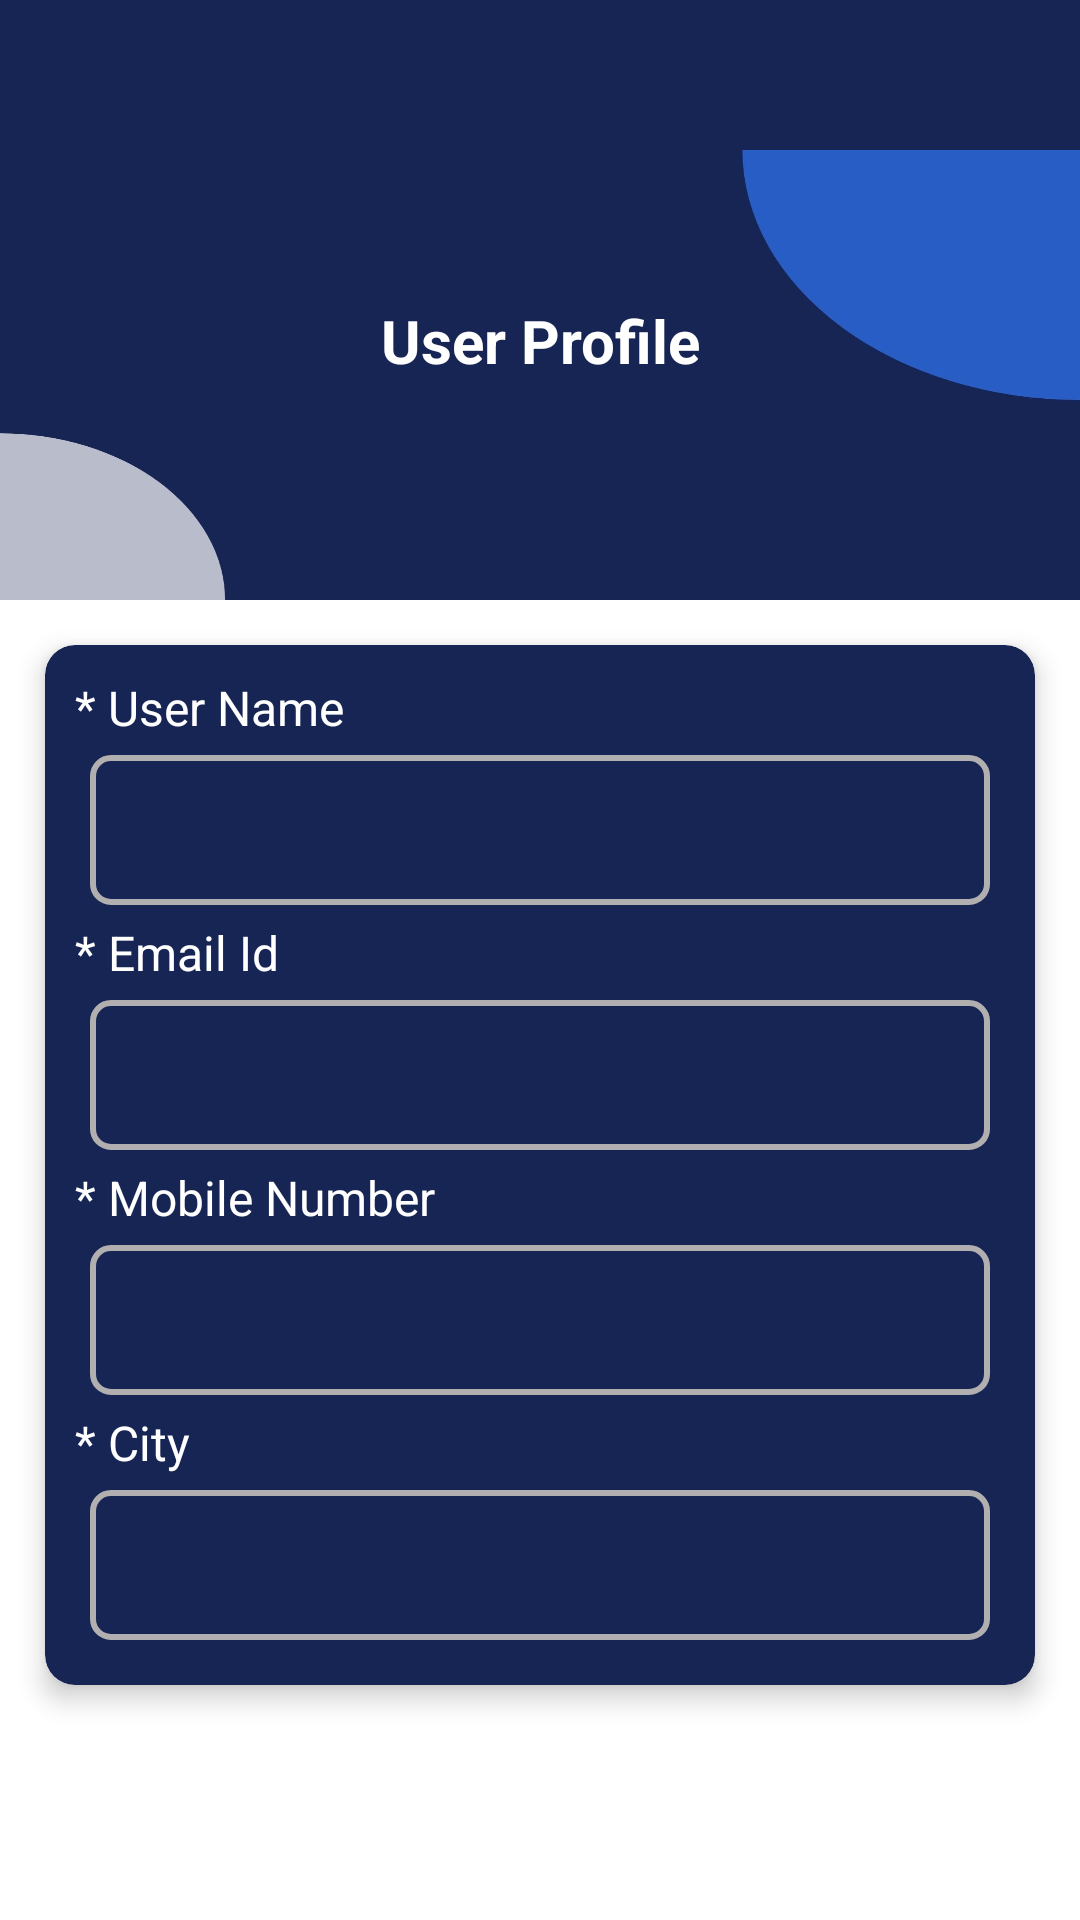

The Android layout XML behind this screen, and the referenced resources:
<!-- AndroidManifest.xml: application theme Theme.BikeCarRent -->
<!-- res/layout/fragment_profile.xml -->
<?xml version="1.0" encoding="utf-8"?>
<FrameLayout xmlns:android="http://schemas.android.com/apk/res/android"
    xmlns:tools="http://schemas.android.com/tools"
    android:layout_width="match_parent"
    android:layout_height="match_parent"
    xmlns:app="http://schemas.android.com/apk/res-auto"
    tools:context=".Fragments.ProfileFragment"
    android:background="@color/white">


    <androidx.appcompat.widget.Toolbar
        android:layout_width="match_parent"
        android:layout_height="wrap_content"
        android:id="@+id/toolbar"
        android:background="@color/purple_500"
        app:popupTheme="@style/MyToolbarStyle"/>


    <LinearLayout
        android:layout_width="match_parent"
        android:layout_height="match_parent"
        android:orientation="vertical"
        android:layout_marginTop="50dp">


        <androidx.constraintlayout.widget.ConstraintLayout
            android:layout_width="match_parent"
            android:layout_height="wrap_content">

            <ImageView
                android:id="@+id/img"
                android:layout_width="match_parent"
                android:layout_height="150dp"
                android:background="@drawable/bbb"
                tools:ignore="MissingConstraints" />

            <TextView
                android:layout_width="match_parent"
                android:layout_height="wrap_content"
                android:layout_marginTop="50dp"
                android:gravity="center"
                android:text="User Profile"
                android:textColor="@color/white"
                android:textSize="20dp"
                android:textStyle="bold"
                app:layout_constraintEnd_toEndOf="parent"
                app:layout_constraintHorizontal_bias="0.842"
                app:layout_constraintStart_toStartOf="parent"
                app:layout_constraintTop_toTopOf="@+id/img"
                tools:ignore="MissingConstraints" />

        </androidx.constraintlayout.widget.ConstraintLayout>



    <androidx.cardview.widget.CardView
        android:layout_width="match_parent"
        android:layout_height="wrap_content"
        app:cardBackgroundColor="@color/purple_700"
        app:cardElevation="5dp"
        app:cardCornerRadius="10dp"
        android:layout_margin="15dp"
        android:layout_gravity="center">

        <LinearLayout
            android:layout_width="match_parent"
            android:layout_height="wrap_content"
            android:orientation="vertical"
            android:padding="10dp">
            <TextView
                android:layout_width="match_parent"
                android:layout_height="match_parent"
                android:text="* User Name"
                android:textSize="16dp"
                android:textColor="@color/white"/>

            <TextView
                android:id="@+id/user_name"
                android:layout_width="match_parent"
                android:layout_height="50dp"
                android:textSize="16dp"
                android:textStyle="bold"
                android:layout_margin="5dp"
                android:paddingLeft="15dp"
                android:gravity="start|center"
                android:textColor="@color/white"
                android:background="@drawable/text_border"/>


            <TextView
                android:layout_width="match_parent"
                android:layout_height="match_parent"
                android:text="* Email Id"
                android:textSize="16dp"
                android:textColor="@color/white"/>

            <TextView
                android:id="@+id/user_email"
                android:layout_width="match_parent"
                android:layout_height="50dp"
                android:textSize="16dp"
                android:layout_margin="5dp"
                android:textStyle="bold"
                android:paddingLeft="15dp"
                android:gravity="start|center"
                android:textColor="@color/white"
                android:background="@drawable/text_border"/>

            <TextView
                android:layout_width="match_parent"
                android:layout_height="match_parent"
                android:text="* Mobile Number"
                android:textSize="16dp"
                android:textColor="@color/white"/>

            <TextView
                android:id="@+id/user_mobile"
                android:layout_width="match_parent"
                android:layout_height="50dp"
                android:textSize="16dp"
                android:layout_margin="5dp"
                android:textStyle="bold"
                android:paddingLeft="15dp"
                android:gravity="start|center"
                android:textColor="@color/white"
                android:background="@drawable/text_border"/>

            <TextView
                android:layout_width="match_parent"
                android:layout_height="match_parent"
                android:text="* City"
                android:textSize="16dp"
                android:textColor="@color/white"/>

            <TextView
                android:id="@+id/user_city"
                android:layout_width="match_parent"
                android:layout_height="50dp"
                android:textSize="16dp"
                android:layout_margin="5dp"
                android:textStyle="bold"
                android:paddingLeft="15dp"
                android:gravity="start|center"
                android:textColor="@color/white"
                android:background="@drawable/text_border"/>

        </LinearLayout>

    </androidx.cardview.widget.CardView>

    </LinearLayout>

</FrameLayout>
<!-- resources referenced by this layout -->
<resources>
  <color name="purple_500">#172554</color>
  <color name="purple_700">#172554</color>
  <color name="white">#FFFFFFFF</color>
  <!-- drawable bbb: jpg bitmap (drawable, 41619 bytes) -->
  <!-- drawable text_border (drawable) -->
  <?xml version="1.0" encoding="utf-8"?>
  <shape xmlns:android="http://schemas.android.com/apk/res/android">
  
      <stroke android:color="#B1AFAF"
          android:width="2dp"/>
  
      <corners android:radius="6dp"/>
  
  </shape>
  <style name="MyToolbarStyle" parent="ThemeOverlay.AppCompat.Light">
          <item name="android:colorBackground">@color/purple_500</item>
          <item name="android:textColor">@color/black</item>
      </style>
  <style name="Theme.BikeCarRent" parent="Theme.MaterialComponents.DayNight.DarkActionBar">
          
          <item name="colorPrimary">@color/purple_500</item>
          <item name="colorPrimaryVariant">@color/purple_700</item>
          <item name="colorOnPrimary">@color/white</item>
          
          <item name="colorSecondary">@color/teal_200</item>
          <item name="colorSecondaryVariant">@color/teal_700</item>
          <item name="colorOnSecondary">@color/black</item>
          
          <item name="android:statusBarColor">?attr/colorPrimaryVariant</item>
          
      </style>
  <color name="black">#FF000000</color>
  <color name="teal_200">#FF03DAC5</color>
  <color name="teal_700">#FF018786</color>
</resources>
